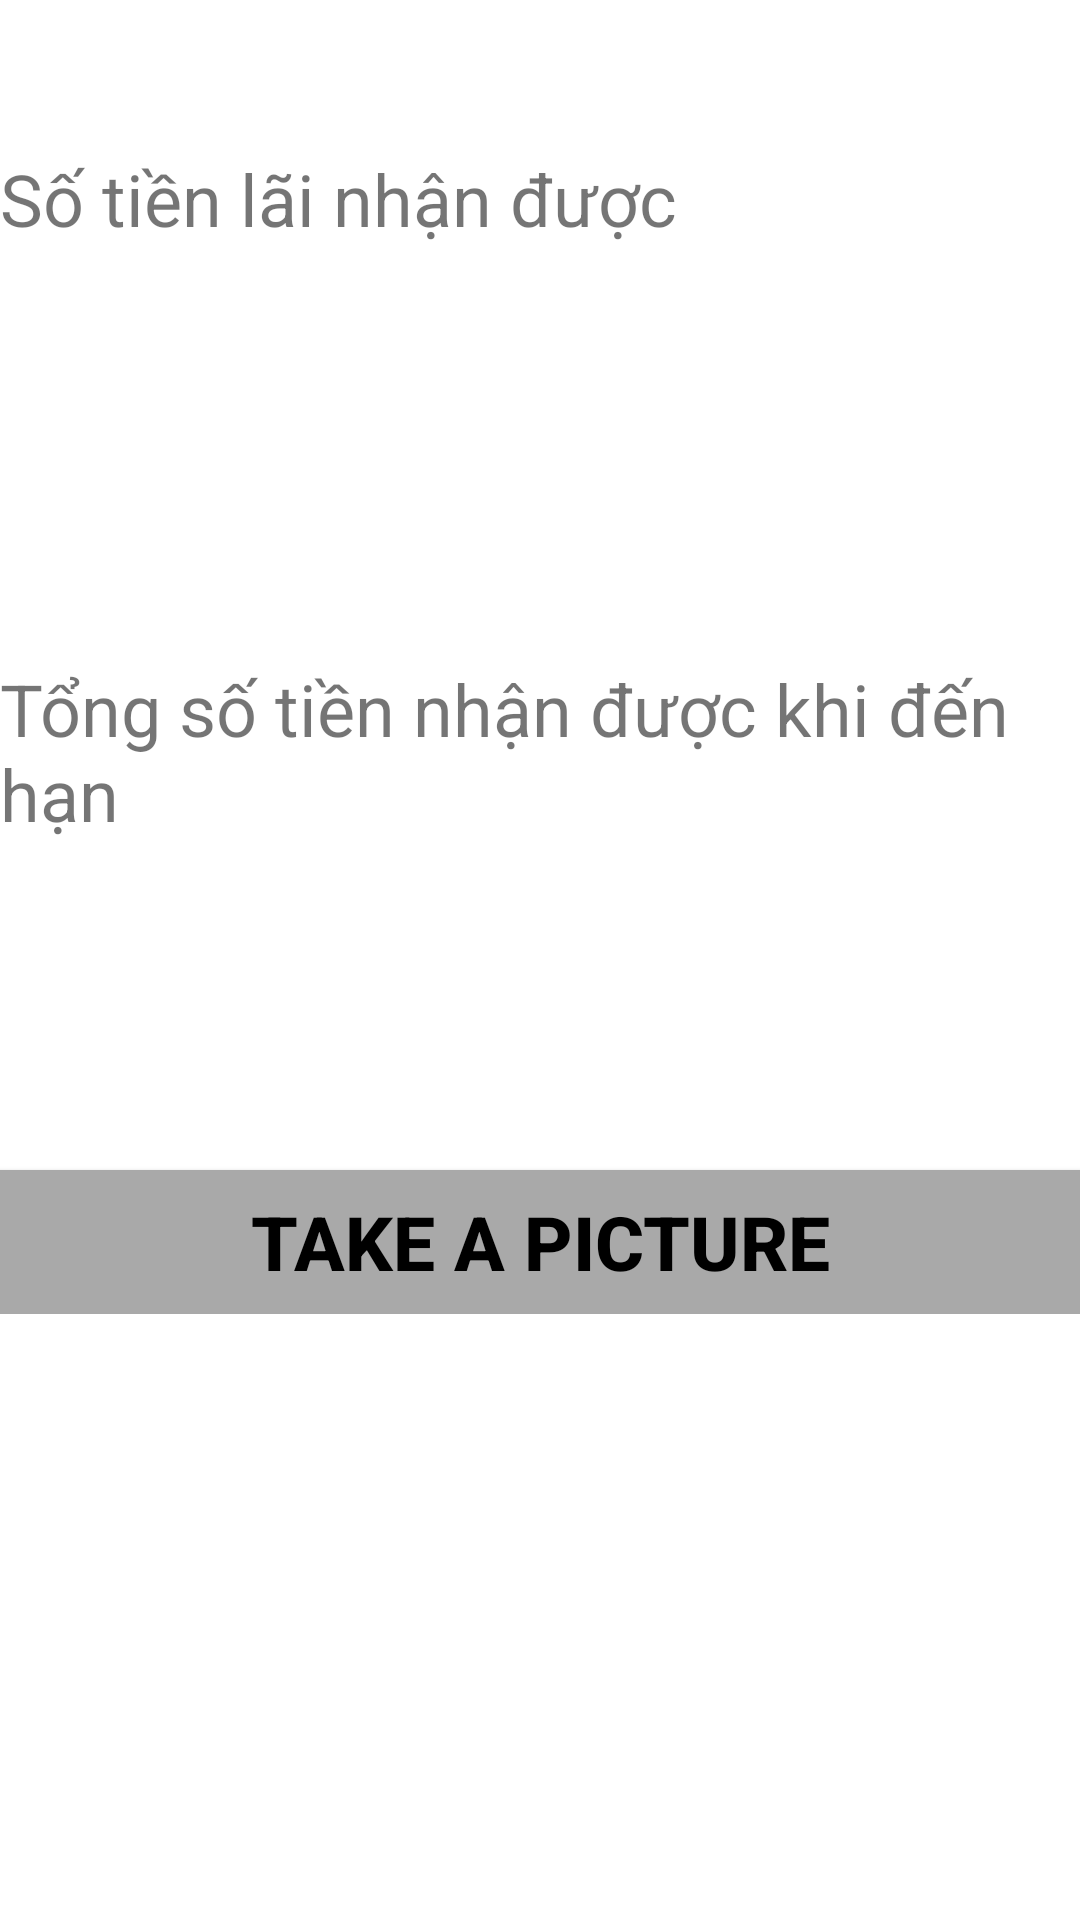

Produce the Android XML layout that renders to this screen, including the resource entries it uses.
<!-- AndroidManifest.xml: application theme Theme.KiemTraActivity18110161 -->
<!-- res/layout/activity_result.xml -->
<ScrollView android:layout_width="match_parent"
    android:layout_height="match_parent"
    xmlns:android="http://schemas.android.com/apk/res/android">
    <RelativeLayout android:layout_width="match_parent"
        android:layout_height="match_parent"
        xmlns:android="http://schemas.android.com/apk/res/android">

        <RelativeLayout
            android:layout_width="match_parent"
            android:layout_height="120dp"
            android:layout_marginTop="50dp"
            android:id="@+id/SoTienLai"
            >

            <TextView
                android:layout_width="match_parent"
                android:layout_height="wrap_content"
                android:text="Số tiền lãi nhận được"
                android:textSize="24sp"
                android:id="@+id/text1"
                />
            <TextView
                android:layout_width="match_parent"
                android:layout_height="match_parent"
                android:id="@+id/txtSoTienLai"
                android:textSize="30sp"
                android:textColor="#FF3700B3"
                android:layout_below="@id/text1"
                android:layout_marginTop="10dp"
                />
        </RelativeLayout>

        <RelativeLayout
            android:layout_width="match_parent"
            android:layout_height="120dp"
            android:layout_marginTop="50dp"
            android:id="@+id/TongSoTien"
            android:layout_below="@+id/SoTienLai"
            >

            <TextView
                android:layout_width="match_parent"
                android:layout_height="wrap_content"
                android:text="Tổng số tiền nhận được khi đến hạn"
                android:textSize="24sp"
                android:id="@+id/text2"
                />
            <TextView
                android:layout_width="match_parent"
                android:layout_height="match_parent"
                android:id="@+id/txtTongSoTien"
                android:textSize="30sp"
                android:textColor="#FF3700B3"
                android:layout_below="@id/text2"
                android:layout_marginTop="10dp"
                />
        </RelativeLayout>

        <Button
            android:background="#A9A9A9"
            android:layout_width="match_parent"
            android:layout_height="wrap_content"
            android:text="TAKE A PICTURE"
            android:layout_below="@+id/TongSoTien"
            android:textSize="25sp"
            android:textStyle="bold"
            android:layout_marginTop="50dp"
            android:id="@+id/btnCamara"
            android:textColor="@color/black"
            />

    </RelativeLayout>
</ScrollView>
<!-- resources referenced by this layout -->
<resources>
  <style name="Theme.KiemTraActivity18110161" parent="Theme.MaterialComponents.DayNight.DarkActionBar">
          
          <item name="colorPrimary">@color/purple_500</item>
          <item name="colorPrimaryVariant">@color/purple_700</item>
          <item name="colorOnPrimary">@color/white</item>
          
          <item name="colorSecondary">@color/teal_200</item>
          <item name="colorSecondaryVariant">@color/teal_700</item>
          <item name="colorOnSecondary">@color/black</item>
          
          <item name="android:statusBarColor" tools:targetApi="l">?attr/colorPrimaryVariant</item>
          
      </style>
  <!-- not gathered from this repository: default colours our renderer supplied (Android Studio template values) -->
  <color name="purple_500">#FF6200EE</color>
  <color name="purple_700">#FF3700B3</color>
  <color name="teal_200">#FF03DAC5</color>
  <color name="teal_700">#FF018786</color>
  <color name="black">#FF000000</color>
  <color name="white">#FFFFFFFF</color>
</resources>
